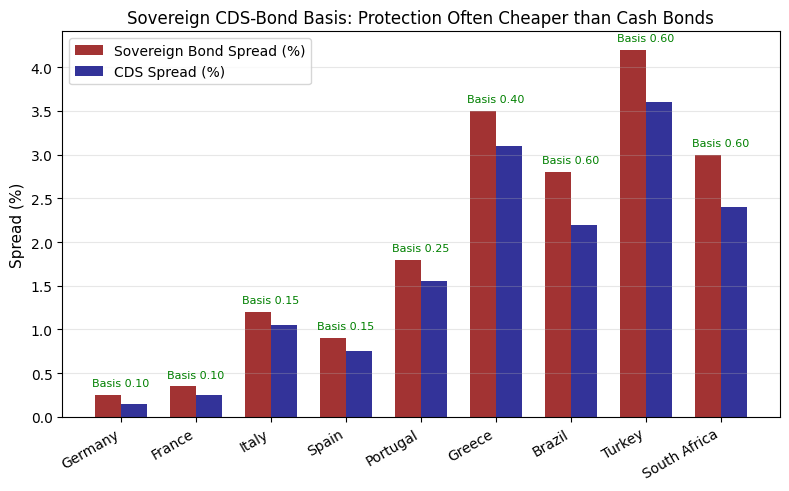

This figure's Python source: (Note: this script raises an exception after producing the figure.)
import numpy as np
import pandas as pd
import matplotlib.pyplot as plt
from matplotlib import rcParams

rcParams['font.sans-serif'] = ['SimHei', 'DejaVu Sans']
rcParams['axes.unicode_minus'] = False

# ===== Image 1: CDS-bond basis mechanics: spread comparison =====
fig, ax = plt.subplots(figsize=(8, 5), dpi=150)
entities = ['Germany', 'France', 'Italy', 'Spain', 'Portugal', 'Greece', 'Brazil', 'Turkey', 'South Africa']
bond_spread = np.array([0.25, 0.35, 1.20, 0.90, 1.80, 3.50, 2.80, 4.20, 3.00])
cds_spread = np.array([0.15, 0.25, 1.05, 0.75, 1.55, 3.10, 2.20, 3.60, 2.40])
basis = bond_spread - cds_spread

x = np.arange(len(entities))
width = 0.35
bars1 = ax.bar(x - width/2, bond_spread, width, label='Sovereign Bond Spread (%)', color='darkred', alpha=0.8)
bars2 = ax.bar(x + width/2, cds_spread, width, label='CDS Spread (%)', color='navy', alpha=0.8)
ax.set_xticks(x)
ax.set_xticklabels(entities, rotation=30, ha='right')
ax.set_ylabel('Spread (%)', fontsize=11)
ax.set_title('Sovereign CDS-Bond Basis: Protection Often Cheaper than Cash Bonds', fontsize=12)
ax.legend()
ax.grid(True, axis='y', alpha=0.3)

# annotate basis values on top
for i, b in enumerate(basis):
    ax.text(i, max(bond_spread[i], cds_spread[i]) + 0.1, f'Basis {b:.2f}', ha='center', fontsize=8, color='green')

plt.tight_layout()
plt.savefig('/Users/halo123456/workspace/astro-blog/public/images/sovereign-cds-basis/cds_bond_basis_bar.png')
plt.close()

# ===== Image 2: Time series of CDS-bond basis =====
np.random.seed(3)
days = 252 * 4
basis_ts = 0.40 + 0.15 * np.sin(np.linspace(0, 4*np.pi, days)) + np.random.normal(0, 0.08, days)
# add a crisis widening
crisis_start = 600
crisis_end = 750
basis_ts[crisis_start:crisis_end] += np.linspace(0, 0.80, crisis_end - crisis_start)
basis_ts[crisis_end:crisis_end+100] -= np.linspace(0.80, 0.10, 100)

dates = pd.date_range('2020-01-01', periods=days, freq='B')
fig, ax = plt.subplots(figsize=(9, 5), dpi=150)
ax.plot(dates, basis_ts, color='purple', lw=2, label='CDS-Bond Basis (%)')
ax.axhline(0, color='gray', linestyle='--', alpha=0.7)
ax.axhline(np.mean(basis_ts), color='green', linestyle=':', alpha=0.7, label=f'Mean={np.mean(basis_ts):.2f}%')
ax.fill_between(dates, basis_ts, 0, where=(basis_ts > 0), color='green', alpha=0.15)
ax.fill_between(dates, basis_ts, 0, where=(basis_ts <= 0), color='red', alpha=0.15)
ax.set_xlabel('Date', fontsize=11)
ax.set_ylabel('Basis (%)', fontsize=11)
ax.set_title('CDS-Bond Basis Over Time: Persistent Positive Premium', fontsize=12)
ax.legend()
ax.grid(True, alpha=0.3)
plt.tight_layout()
plt.savefig('/Users/halo123456/workspace/astro-blog/public/images/sovereign-cds-basis/cds_basis_timeseries.png')
plt.close()

# ===== Image 3: Arbitrage payoff: long bond + buy CDS =====
np.random.seed(5)
T = 1000
cash_bond_premium = 0.004 + np.random.normal(0, 0.001, T)  # positive carry
cds_premium_cost = 0.0015 + np.random.normal(0, 0.0005, T)
net_carry = cash_bond_premium - cds_premium_cost
# default event at some point
default_t = 700
net_carry[default_t:] += 0.010  # default payoff from CDS
net_carry[default_t-50:default_t] -= 0.003  # pre-default bond cheapening

cum_arb = np.cumprod(1 + net_carry)
fig, ax = plt.subplots(figsize=(9, 5), dpi=150)
ax.plot(cum_arb, color='darkgreen', lw=2, label='Long Bond + Buy CDS (replicating risk-free)')
ax.axvline(default_t, color='red', linestyle=':', alpha=0.7, label='Credit Event')
ax.set_xlabel('Trading Days', fontsize=11)
ax.set_ylabel('Cumulative Wealth', fontsize=11)
ax.set_title('Synthetic Risk-Free Arbitrage: Why Positive Basis is Not Free Lunch', fontsize=12)
ax.legend()
ax.grid(True, alpha=0.3)
plt.tight_layout()
plt.savefig('/Users/halo123456/workspace/astro-blog/public/images/sovereign-cds-basis/bond_cds_arbitrage.png')
plt.close()

print('Images saved for sovereign-cds-basis.')
